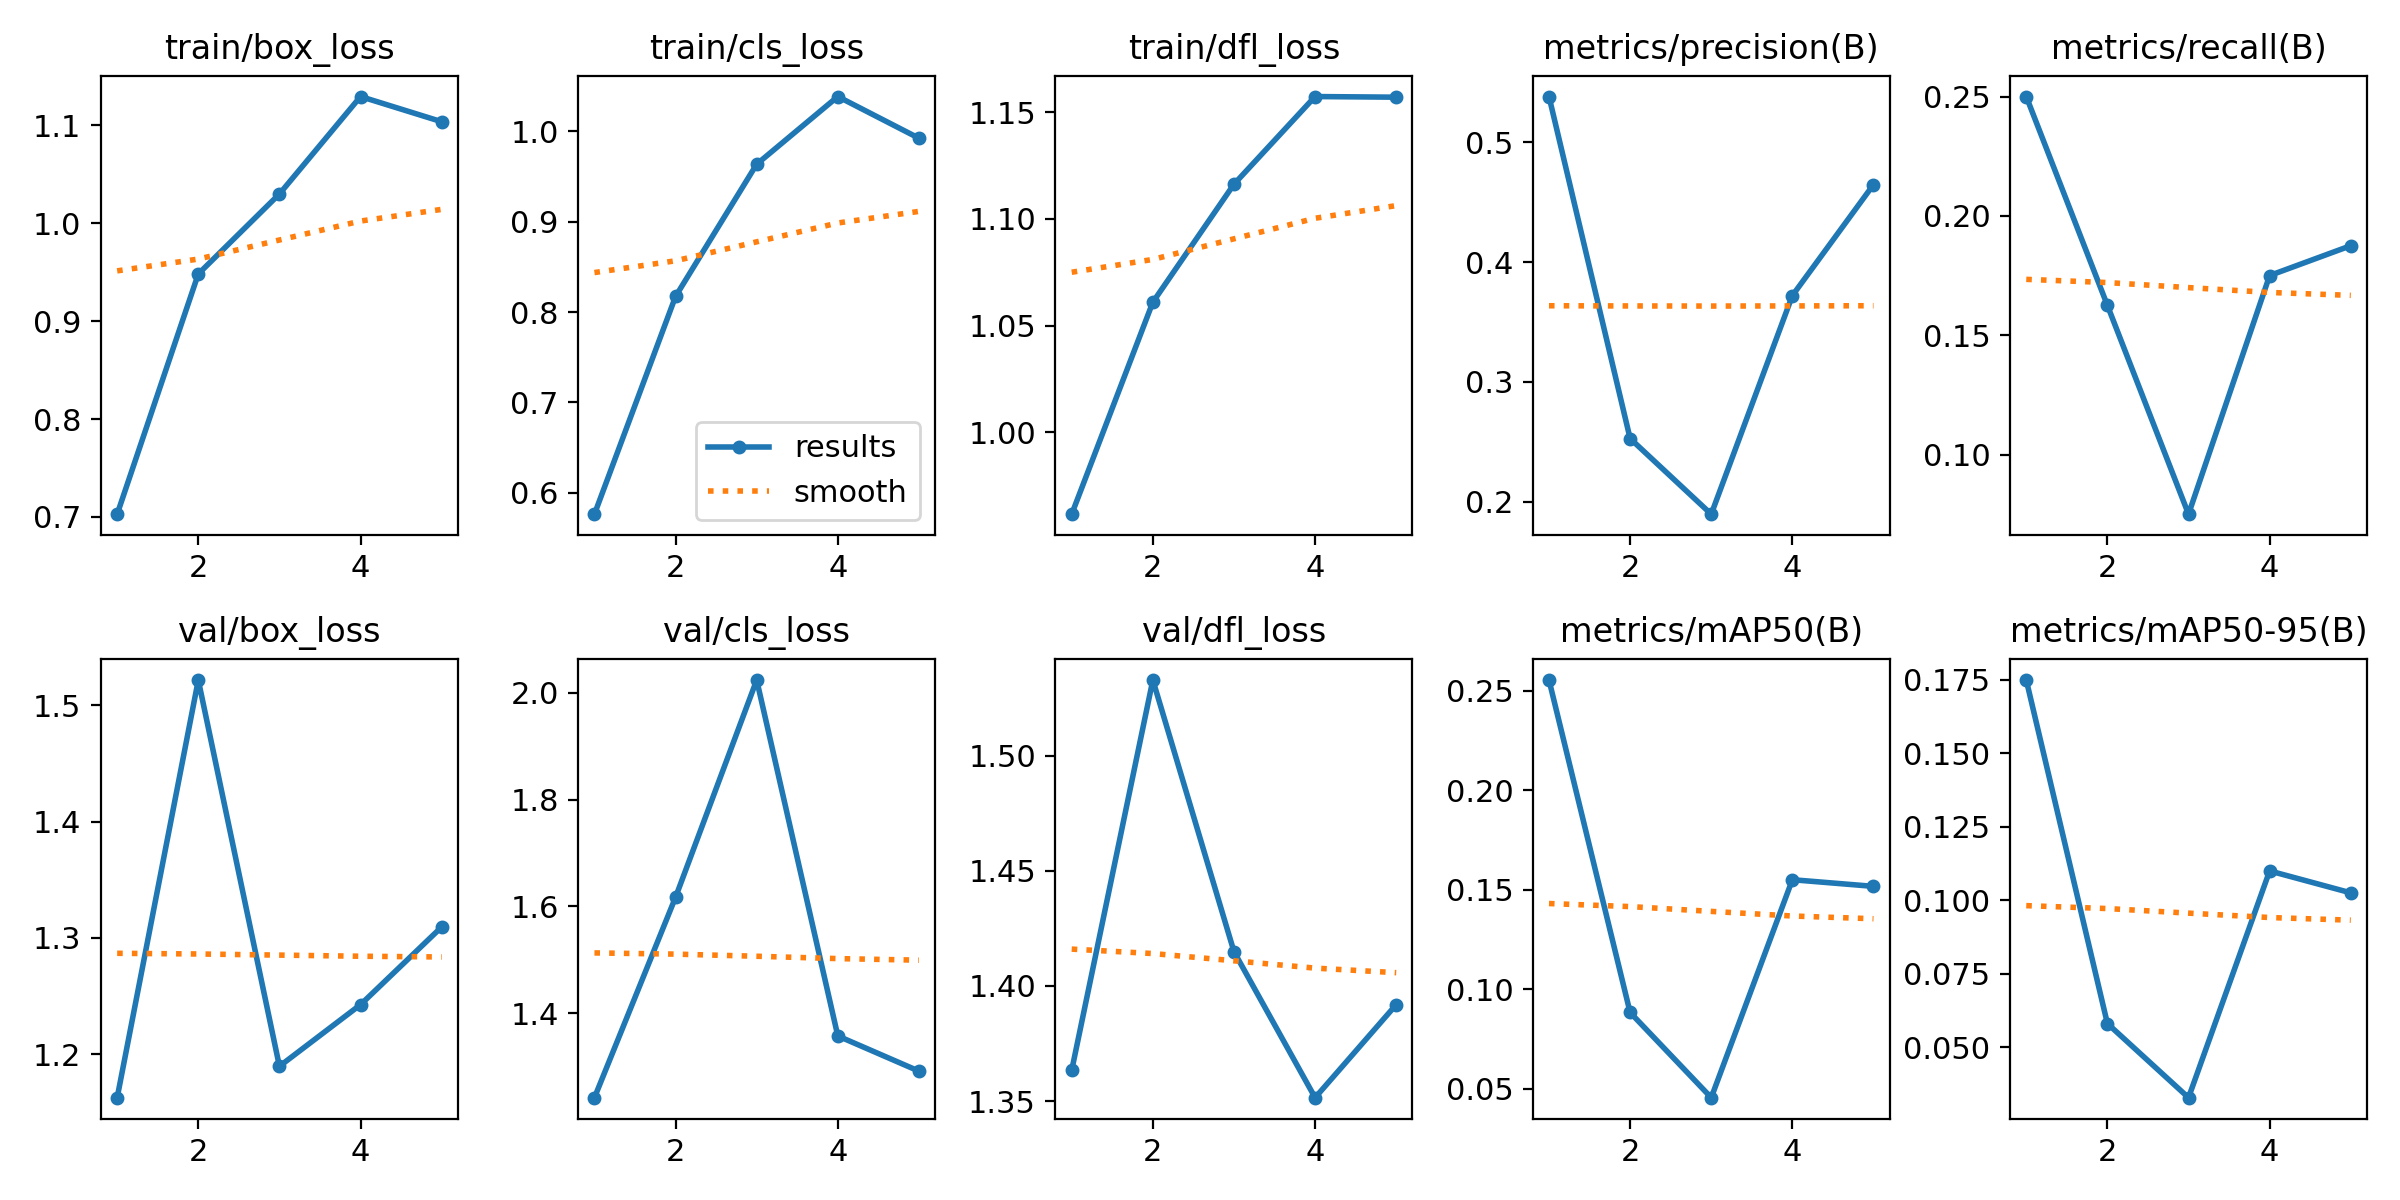

Data behind this chart, as committed beside it:
epoch, train/box_loss, train/cls_loss, train/dfl_loss, metrics/precision(B), metrics/recall(B), metrics/mAP50(B), metrics/mAP50-95(B), val/box_loss, val/cls_loss, val/dfl_loss, lr/pg0, lr/pg1, lr/pg2
1, 0.7029, 0.5764, 0.9616, 0.5383, 0.25, 0.2553, 0.1749, 1.163, 1.242, 1.363, 0.00048, 0.00048, 0.00048
2, 0.9482, 0.8173, 1.061, 0.2527, 0.1625, 0.08824, 0.05805, 1.522, 1.617, 1.533, 0.000786, 0.000786, 0.000786
3, 1.03, 0.9636, 1.116, 0.1895, 0.075, 0.04541, 0.03282, 1.19, 2.024, 1.415, 0.0008939, 0.0008939, 0.0008939
4, 1.129, 1.038, 1.157, 0.3721, 0.175, 0.155, 0.11, 1.243, 1.357, 1.351, 0.0008039, 0.0008039, 0.0008039
5, 1.104, 0.9923, 1.157, 0.4647, 0.1875, 0.1516, 0.1025, 1.31, 1.291, 1.392, 0.000416, 0.000416, 0.000416
